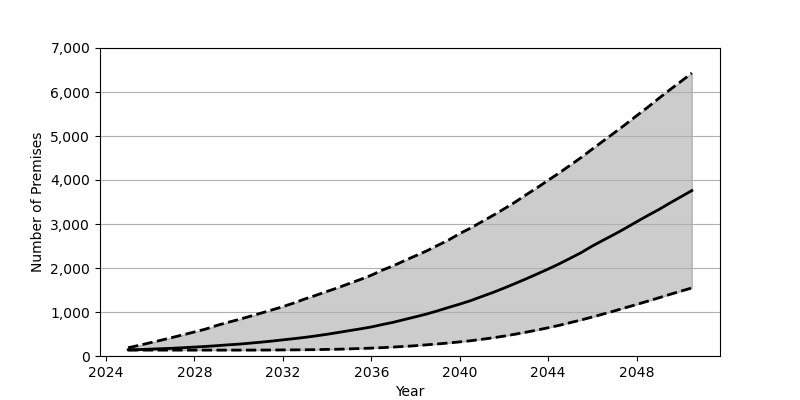

Source data for this figure (header and first rows):
Date, Low, Base, High
2025-01, 134, 141, 188
2025-07, 134, 146, 243
2026-01, 134, 156, 302
2026-07, 134, 166, 360
2027-01, 134, 175, 422
2027-07, 134, 189, 483
2028-01, 134, 203, 547
2028-07, 134, 217, 611
2029-01, 134, 234, 693
2029-07, 134, 253, 763
2030-01, 134, 269, 829
2030-07, 134, 291, 900
2031-01, 135, 314, 973
2031-07, 136, 339, 1046
2032-01, 138, 367, 1122
2032-07, 139, 394, 1205
2033-01, 142, 424, 1298
2033-07, 144, 457, 1380
2034-01, 150, 494, 1469
2034-07, 154, 534, 1553
2035-01, 162, 576, 1647
2035-07, 170, 616, 1737
2036-01, 179, 660, 1836
2036-07, 190, 715, 1952
2037-01, 204, 767, 2052
2037-07, 218, 829, 2166
2038-01, 234, 891, 2278
2038-07, 254, 954, 2387
2039-01, 274, 1027, 2514
2039-07, 296, 1104, 2637
2040-01, 321, 1179, 2783
2040-07, 347, 1259, 2909
2041-01, 380, 1353, 3054
2041-07, 413, 1443, 3193
2042-01, 452, 1543, 3343
2042-07, 495, 1646, 3495
2043-01, 541, 1753, 3664
2043-07, 590, 1863, 3823
2044-01, 642, 1977, 3995
2044-07, 697, 2094, 4160
2045-01, 759, 2223, 4338
2045-07, 820, 2351, 4514
2046-01, 887, 2501, 4706
2046-07, 955, 2634, 4890
2047-01, 1025, 2767, 5077
2047-07, 1098, 2904, 5264
2048-01, 1171, 3050, 5461
2048-07, 1246, 3191, 5651
2049-01, 1322, 3328, 5855
2049-07, 1399, 3474, 6049
2050-01, 1474, 3617, 6239
2050-07, 1547, 3759, 6430
